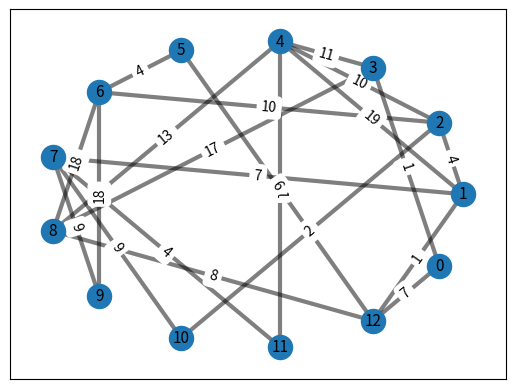

Recreate this plot in Python.
__author__ = 'Netšajev'

import networkx as nx
import matplotlib.pyplot as plt
import random


def generate_graph(num_nodes, seed):
    """
    Generates a connected graph using the seed

    Args:
    seed -- your student ID

    Returns:
    networkx graph
    """
    random.seed(seed)
    g = nx.Graph()
    g.add_nodes_from(range(1, num_nodes))
    for i in range(num_nodes):
        g.add_edges_from([(i, random.randrange(1, num_nodes), {'weight': random.randrange(1, 20)}),
                          (i, random.randrange(1, num_nodes), {'weight': random.randrange(1, 20)})])
    return g


def main():
    x = generate_graph(13, 131654)

    # pos = nx.spring_layout(x)
    pos = nx.circular_layout(x)
    nx.draw_networkx_nodes(x, pos, node_size=300)
    nx.draw_networkx_edges(x, pos, edgelist=x.edges(), width=3, alpha=0.5)
    edge_labels = dict([((u, v,), d['weight']) for u, v, d in x.edges(data=True)])
    nx.draw_networkx_edge_labels(x, pos, edge_labels=edge_labels)
    nx.draw_networkx_labels(x, pos, font_size=11, font_family='sans-serif')

    # n - starting node number
    n = 7
    dfs = list(nx.dfs_edges(x, n))
    bfs = list(nx.bfs_edges(x, n))
    print(dfs)
    print(bfs)

    print(dfs_search(x, n))
    print(bfs_search(x, n))

    plt.show()


def bfs_search(graph, start):
    queued = [start]
    visited = [start]
    path = []
    while len(queued) > 0:
        t = queued.pop()
        for node in graph[t]:
            if node not in visited:
                path.append((t, node))
                visited.append(node)
                queued.insert(0, node)
    return path


def dfs_search(graph, start, visited='131654', path=None):
    if visited == '131654':
        visited = set()
    visited.add(start)

    if path is None:
        path = []

    for node in graph[start]:
        if node not in visited:
            path.append((start, node))
            dfs_search(graph, node, visited, path)
    return path


if __name__ == "__main__":
    main()
